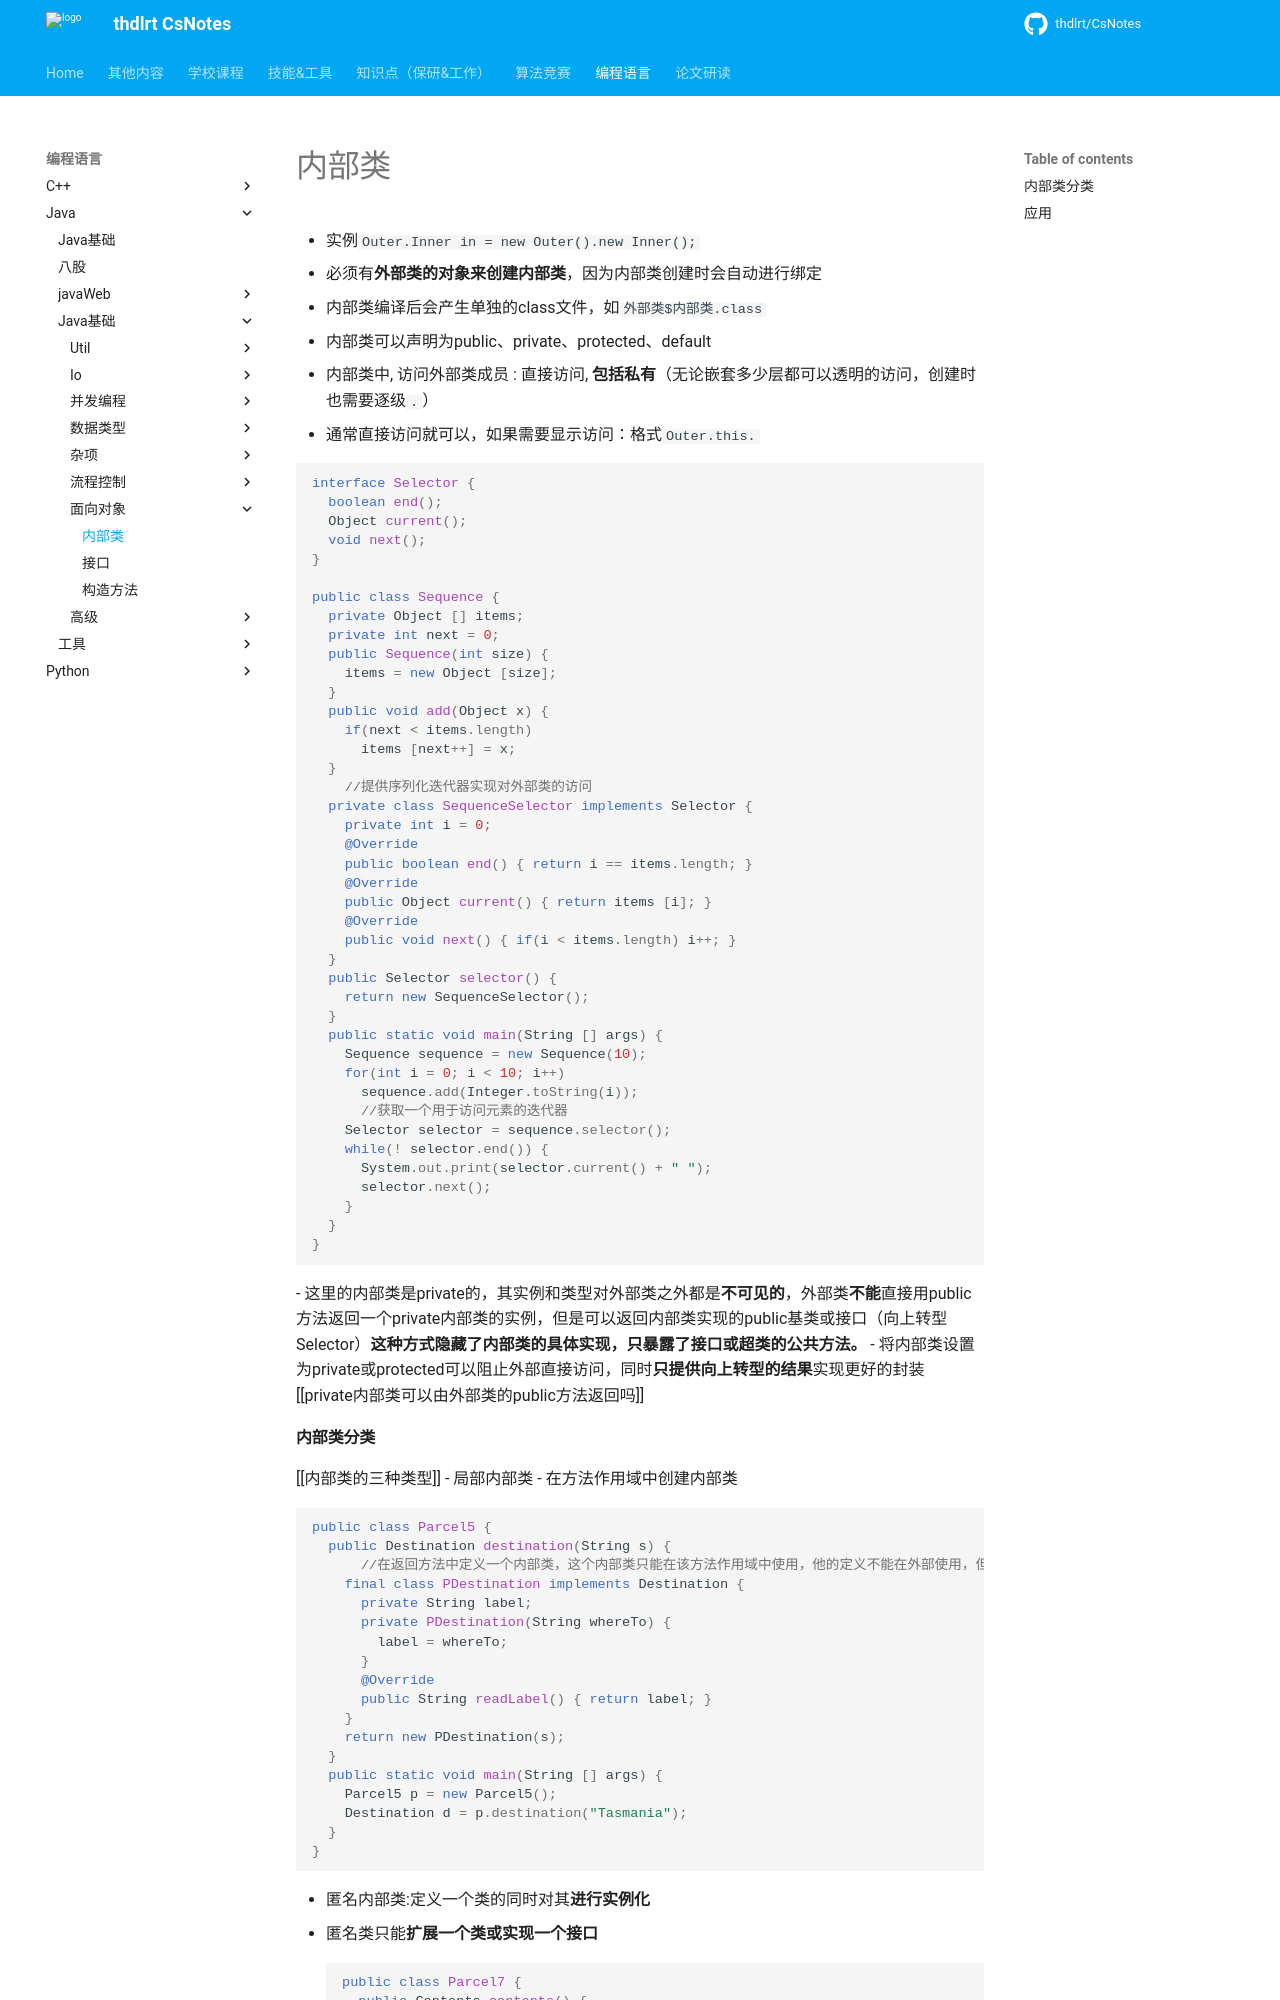

repository: thdlrt/CsNotes · page: 编程语言/java/java基础/面向对象/内部类/index.html · generator: mkdocs

- 实例`Outer.Inner in = new Outer().new Inner();`
- 必须有**外部类的对象来创建内部类**，因为内部类创建时会自动进行绑定

- 内部类编译后会产生单独的class文件，如`外部类$内部类.class`

- 内部类可以声明为public、private、protected、default

- 内部类中, 访问外部类成员 : 直接访问, **包括私有**（无论嵌套多少层都可以透明的访问，创建时也需要逐级`.`）
  - 通常直接访问就可以，如果需要显示访问：格式`Outer.this.`

``` java
interface Selector {
  boolean end();
  Object current();
  void next();
}

public class Sequence {
  private Object [] items;
  private int next = 0;
  public Sequence(int size) {
    items = new Object [size];
  }
  public void add(Object x) {
    if(next < items.length)
      items [next++] = x;
  }
    //提供序列化迭代器实现对外部类的访问
  private class SequenceSelector implements Selector {
    private int i = 0;
    @Override
    public boolean end() { return i == items.length; }
    @Override
    public Object current() { return items [i]; }
    @Override
    public void next() { if(i < items.length) i++; }
  }
  public Selector selector() {
    return new SequenceSelector();
  }
  public static void main(String [] args) {
    Sequence sequence = new Sequence(10);
    for(int i = 0; i < 10; i++)
      sequence.add(Integer.toString(i));
      //获取一个用于访问元素的迭代器
    Selector selector = sequence.selector();
    while(! selector.end()) {
      System.out.print(selector.current() + " ");
      selector.next();
    }
  }
}
```
- 这里的内部类是private的，其实例和类型对外部类之外都是**不可见的**，外部类**不能**直接用public方法返回一个private内部类的实例，但是可以返回内部类实现的public基类或接口（向上转型Selector）**这种方式隐藏了内部类的具体实现，只暴露了接口或超类的公共方法。**
- 将内部类设置为private或protected可以阻止外部直接访问，同时**只提供向上转型的结果**实现更好的封装
[[private内部类可以由外部类的public方法返回吗]]
